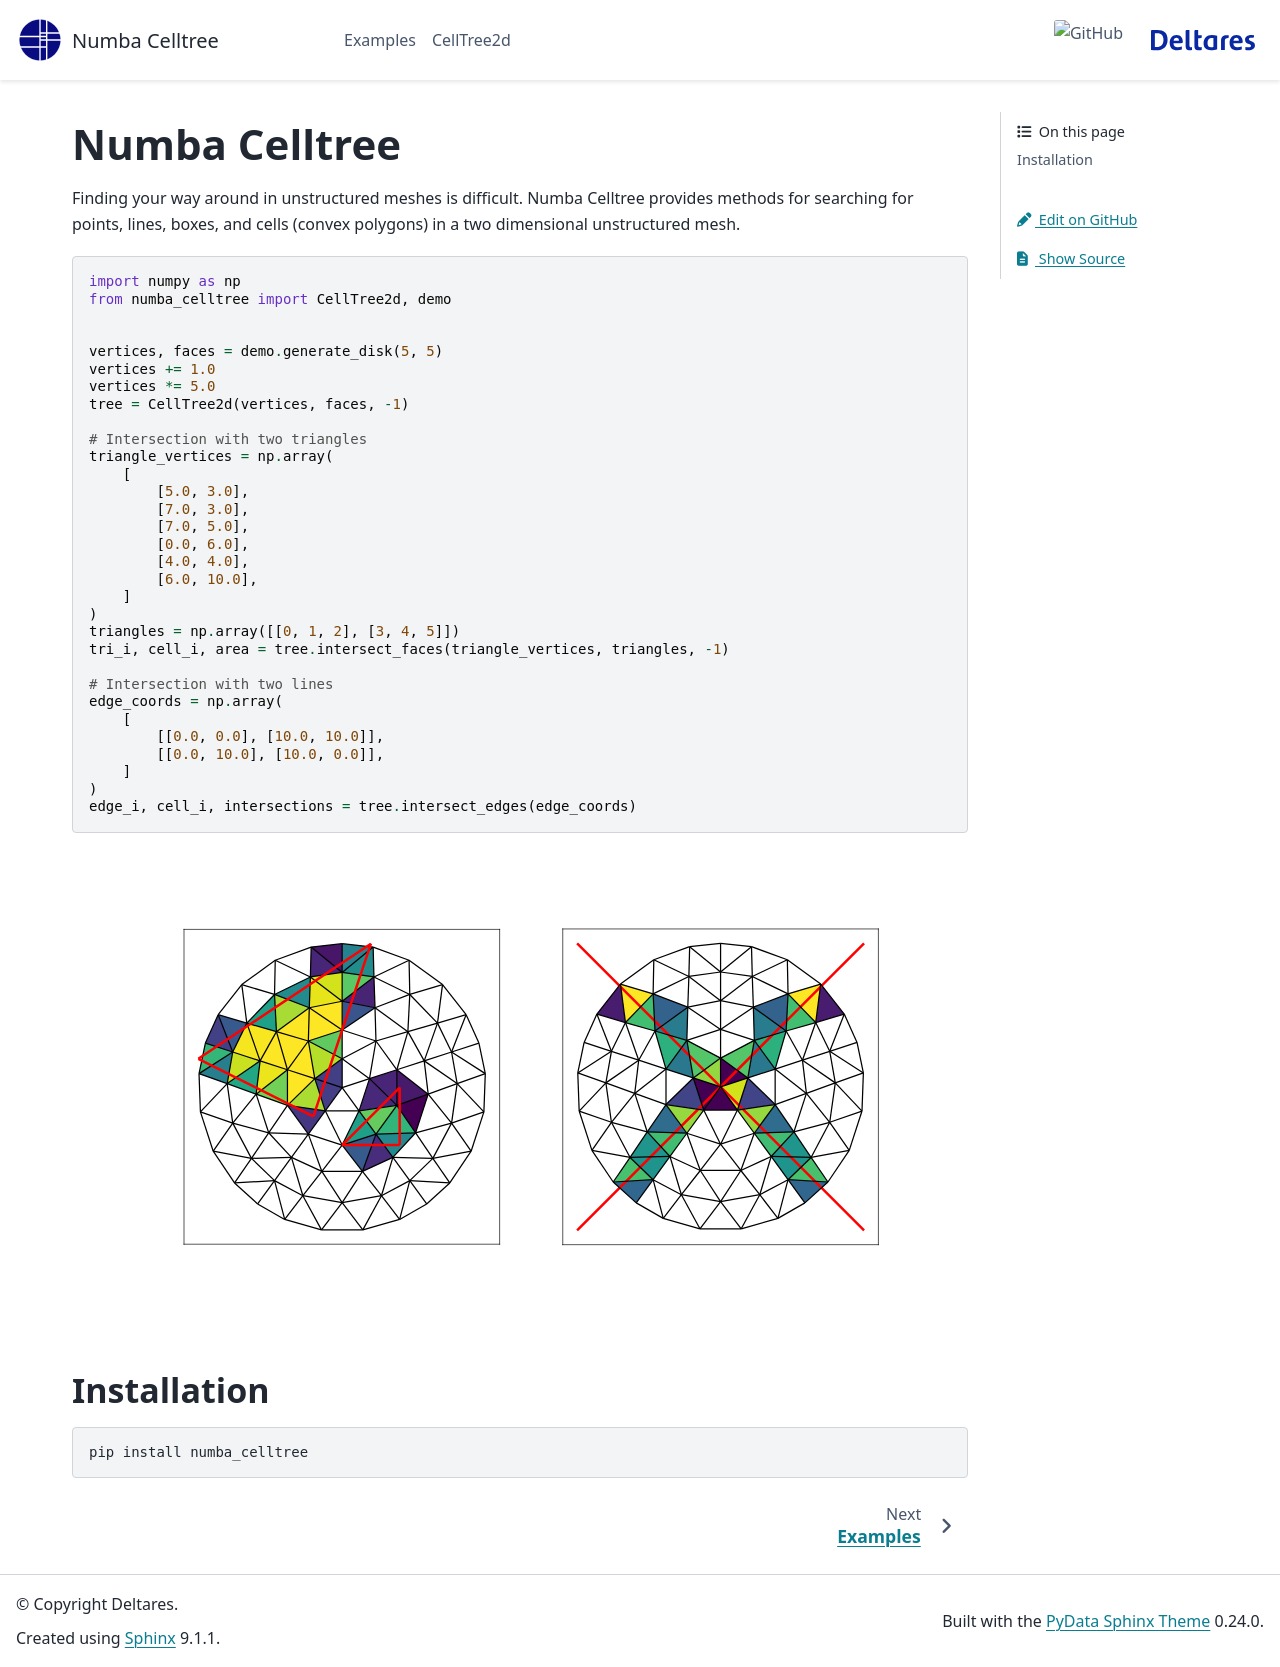

repository: Deltares/numba_celltree · page: index.html · generator: sphinx

Numba Celltree
==============

Finding your way around in unstructured meshes is difficult. Numba Celltree
provides methods for searching for points, lines, boxes, and cells (convex
polygons) in a two dimensional unstructured mesh.

.. code:: python

    import numpy as np
    from numba_celltree import CellTree2d, demo


    vertices, faces = demo.generate_disk(5, 5)
    vertices += 1.0
    vertices *= 5.0
    tree = CellTree2d(vertices, faces, -1)

    # Intersection with two triangles
    triangle_vertices = np.array(
        [
            [5.0, 3.0],
            [7.0, 3.0],
            [7.0, 5.0],
            [0.0, 6.0],
            [4.0, 4.0],
            [6.0, 10.0],
        ]
    )
    triangles = np.array([[0, 1, 2], [3, 4, 5]])
    tri_i, cell_i, area = tree.intersect_faces(triangle_vertices, triangles, -1)

    # Intersection with two lines
    edge_coords = np.array(
        [
            [[0.0, 0.0], [10.0, 10.0]],
            [[0.0, 10.0], [10.0, 0.0]],
        ]
    )
    edge_i, cell_i, intersections = tree.intersect_edges(edge_coords)

.. image:: _static/intersection-example.svg

Installation
------------

.. code:: console

   pip install numba_celltree

.. toctree::
   :titlesonly:
   :hidden:

   examples/index
   api
